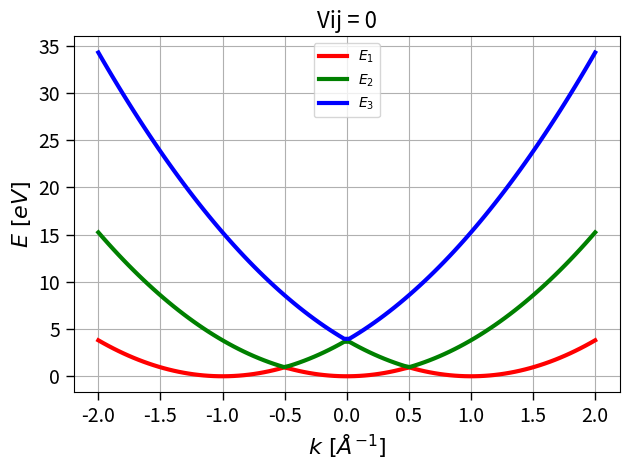
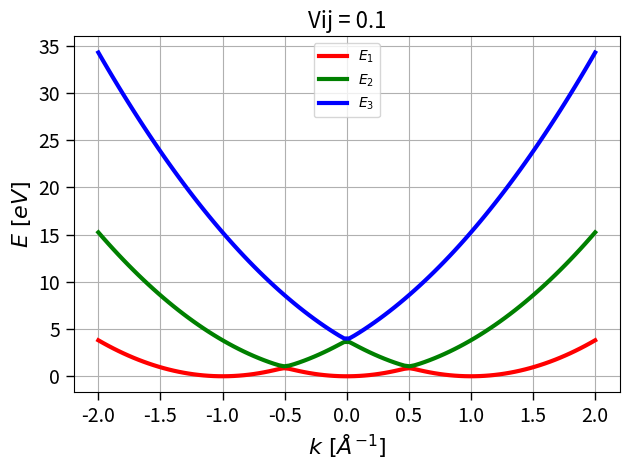
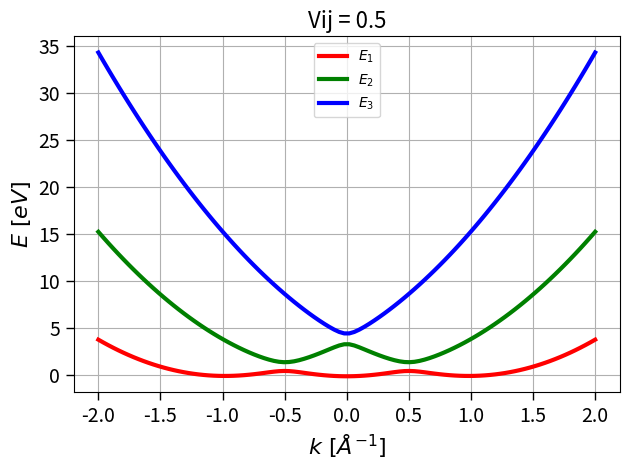

The matplotlib source for these figures, in order:
import numpy as np
import matplotlib.pyplot as plt

for Vij in [0, 0.1, 0.5]:
    # Define parameters
    k = np.linspace(-2, 2, 100)  # k values in 1/Angstrom
    E = np.zeros((3, len(k)))
    V0 = 0  # Assuming V0 is 0, adjust if needed
    G0 = 0
    G1 = 1
    Gm1 = -1

    # Compute eigenvalues for each k
    for i in range(len(k)):
        H = np.array([
            [3.81 * (k[i] + G0)**2 + V0, Vij, Vij],
            [Vij, 3.81 * (k[i] + G1)**2 + V0, Vij],
            [Vij, Vij, 3.81 * (k[i] + Gm1)**2 + V0]
        ])
        E[:, i] = np.linalg.eigvalsh(H)  # Use eigvalsh for symmetric/hermitian matrices

    # Plotting
    plt.figure()
    plt.plot(k, E[0, :], 'r', linewidth=3, label=r'$E_1$')
    plt.plot(k, E[1, :], 'g', linewidth=3, label=r'$E_2$')
    plt.plot(k, E[2, :], 'b', linewidth=3, label=r'$E_3$')

    plt.xlabel(r"$k\ [\AA^{-1}]$", fontsize=16)
    plt.ylabel(r"$E\ [eV]$", fontsize=16)
    # plt.xlim([-1, 1])
    # plt.ylim([0, 2.5])
    plt.grid(True)
    plt.title(f"Vij = {Vij}", fontsize=16)
    plt.tick_params(labelsize=14, length=6, width=1)
    plt.box(True)
    plt.tight_layout()
    plt.legend()
    plt.savefig(f"Vij_{Vij*10}.png")
    plt.clf()
